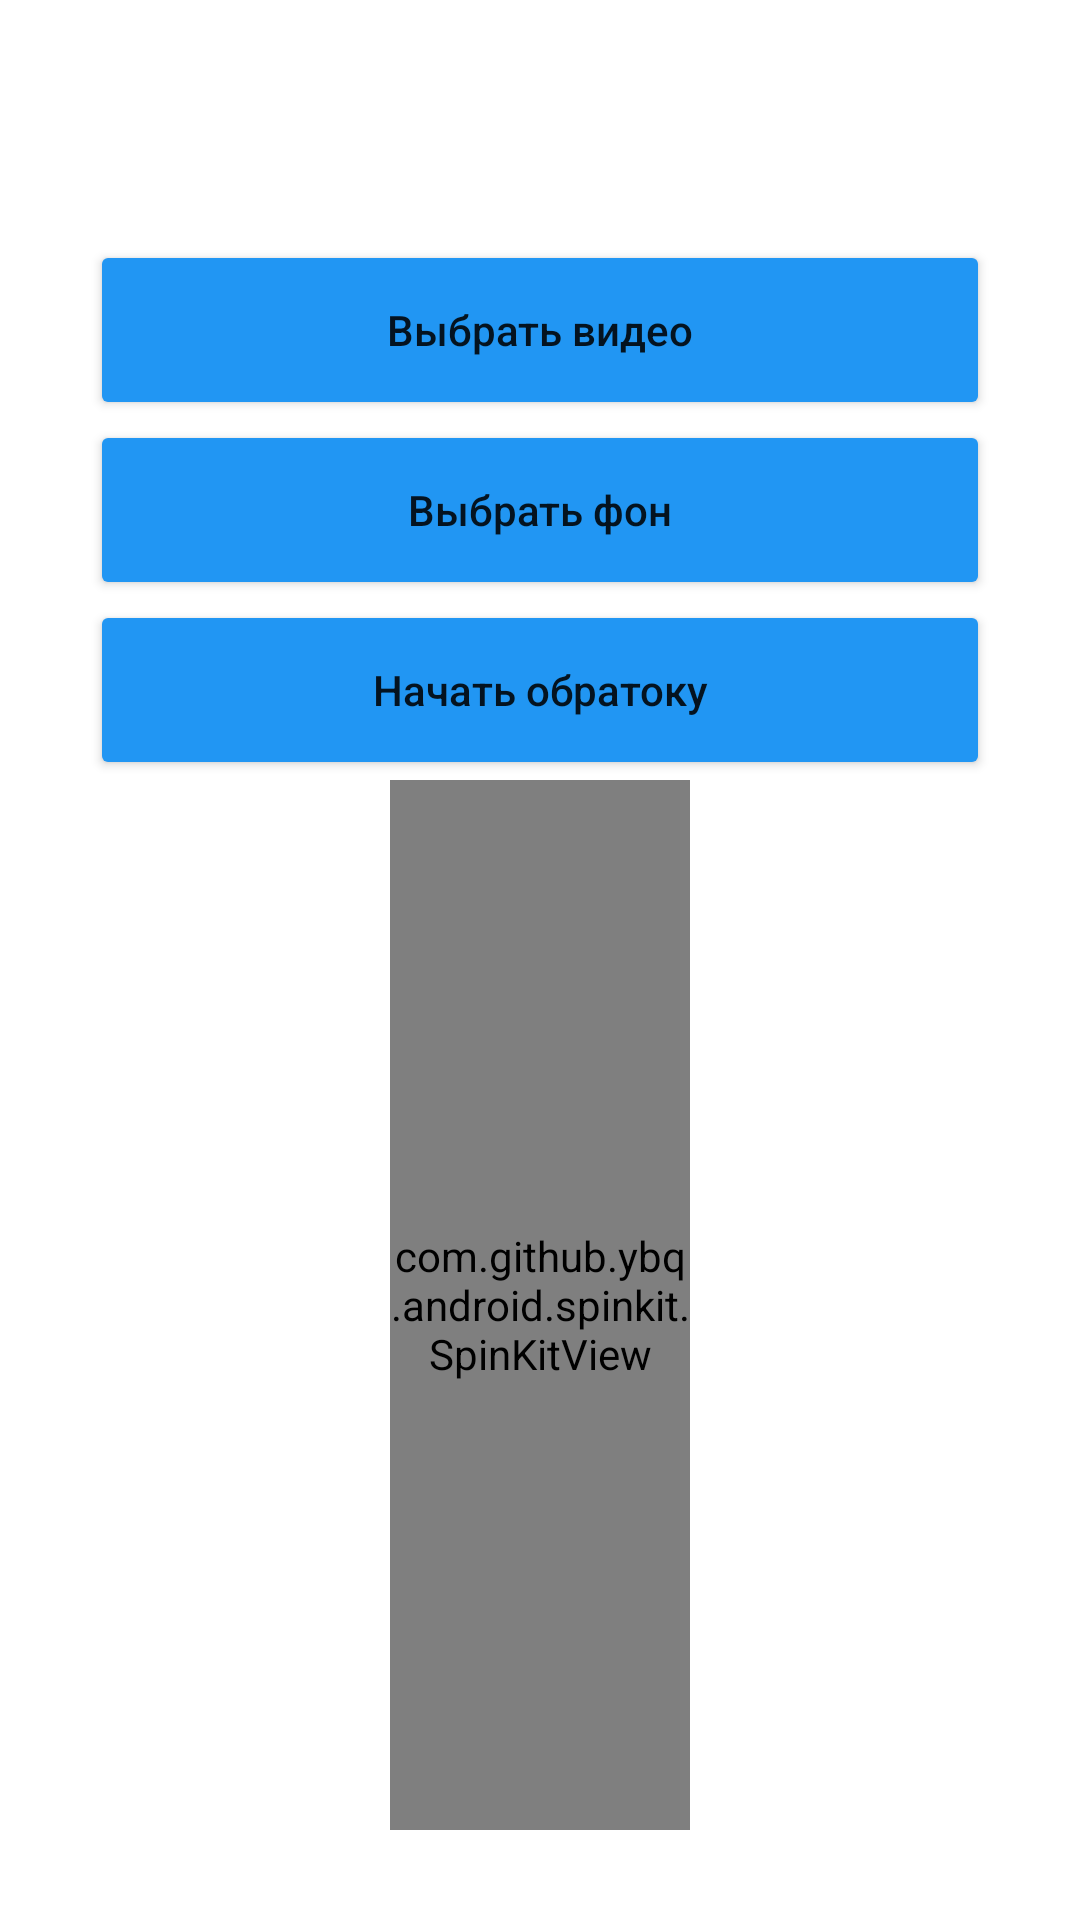

Here is an Android app screen rendered from its layout file. Give the layout XML and the strings, colors and styles it references.
<!-- AndroidManifest.xml: application theme Theme.BackgroundChanger -->
<!-- res/layout/main_fragment.xml -->
<?xml version="1.0" encoding="utf-8"?>
<layout xmlns:android="http://schemas.android.com/apk/res/android"
    xmlns:app="http://schemas.android.com/apk/res-auto"
    xmlns:tools="http://schemas.android.com/tools">


    <data>

        <import type="android.view.View" />

        <variable
            name="viewModel"
            type="com.makeevrserg.backgroundchanger.ui.main.MainViewModel" />
    </data>

    <LinearLayout
        android:layout_width="match_parent"
        android:layout_height="match_parent"
        android:orientation="vertical"
        android:padding="30dp">


        <Button
            android:id="@+id/buttonSelectVideo"
            android:layout_width="match_parent"
            android:layout_height="wrap_content"
            android:layout_marginTop="50dp"
            android:backgroundTint="#2196F3"
            android:minHeight="60dp"
            android:textAllCaps="false"
            android:text="@string/video_choose"
            app:cornerRadius="10dp" />

        <Button
            android:id="@+id/buttonSelectBackground"
            android:layout_width="match_parent"
            android:layout_height="wrap_content"
            android:backgroundTint="#2196F3"
            android:minHeight="60dp"
            android:textAllCaps="false"
            android:text="@string/background_choose"
            app:cornerRadius="10dp" />

        <Button
            android:id="@+id/buttonStartProc"
            android:layout_width="match_parent"
            android:layout_height="wrap_content"
            android:backgroundTint="#2196F3"
            android:minHeight="60dp"
            android:textAllCaps="false"
            android:text="Начать обратоку"
            app:cornerRadius="10dp" />







        <com.github.ybq.android.spinkit.SpinKitView
            android:id="@+id/spin_kit"
            style="@style/SpinKitView.Large.Circle"
            android:layout_width="100dp"
            android:layout_height="match_parent"
            android:layout_gravity="center"
            android:visibility="@{(viewModel.processing==true)?View.VISIBLE:View.GONE}"
            app:SpinKit_Color="?colorAccent" />

    </LinearLayout>
</layout>
<!-- resources referenced by this layout -->
<resources>
  <string name="background_choose">Выбрать фон</string>
  <string name="video_choose">Выбрать видео</string>
  <style name="Theme.BackgroundChanger" parent="Theme.MaterialComponents.DayNight.DarkActionBar">
          
          <item name="colorPrimary">@color/colorPrimary</item>
          <item name="colorPrimaryVariant">@color/colorPrimaryVariant</item>
          <item name="colorOnPrimary">@color/white</item>
          
          <item name="colorSecondary">@color/colorSecondary</item>
          <item name="colorSecondaryVariant">@color/colorSecondaryVariant</item>
          <item name="colorOnSecondary">@color/black</item>
          
          <item name="android:statusBarColor" tools:targetApi="l">?attr/colorPrimaryVariant</item>
          
      </style>
  <color name="colorPrimary">#252525</color>
  <color name="colorPrimaryVariant">#202020</color>
  <color name="white">#FFFFFFFF</color>
  <color name="colorSecondary">#2196F3</color>
  <color name="colorSecondaryVariant">#126CB3</color>
  <color name="black">#FF000000</color>
</resources>
